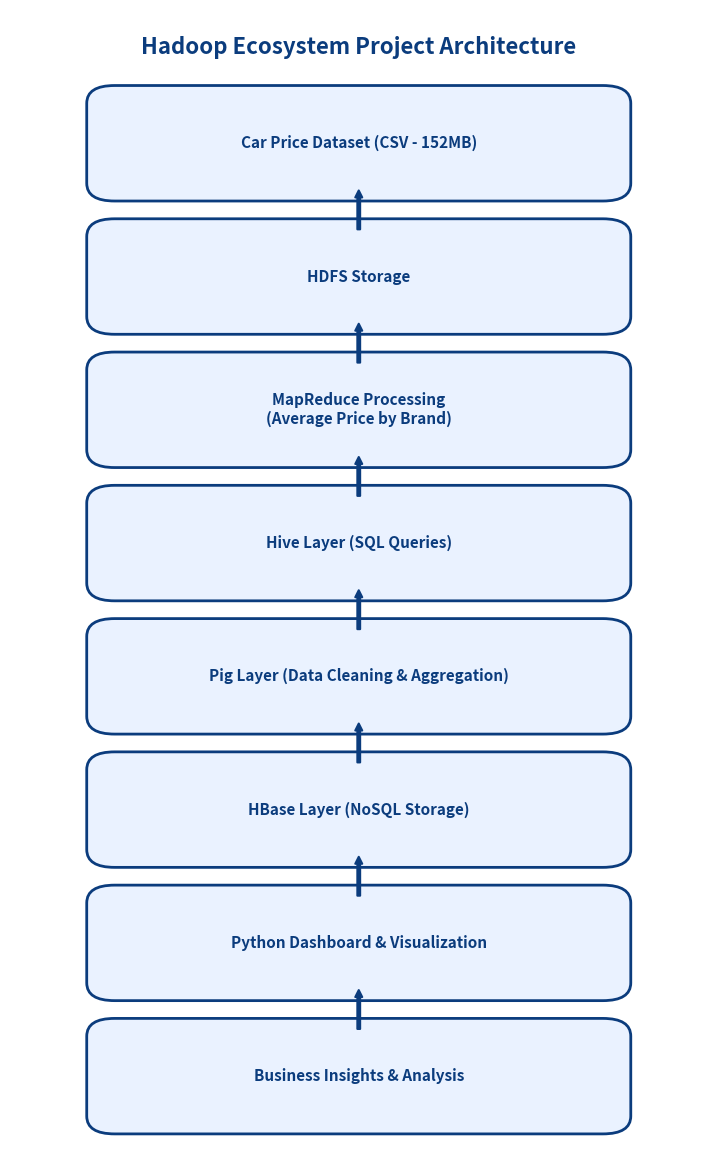

Python code for this plot:
import matplotlib.pyplot as plt
from matplotlib.patches import FancyBboxPatch

# Create figure
fig, ax = plt.subplots(figsize=(9, 15))
ax.set_xlim(0, 10)
ax.set_ylim(-2, 24)
ax.axis('off')

def draw_box(center_y, text):
    height = 1.8
    box = FancyBboxPatch(
        (1.5, center_y - height/2), 7, height,
        boxstyle="round,pad=0.4",
        edgecolor="#0B3C7D",
        facecolor="#EAF2FF",
        linewidth=2
    )
    ax.add_patch(box)

    ax.text(5, center_y, text,
            ha='center', va='center',
            fontsize=11,
            fontweight='bold',
            color="#0B3C7D")

# Steps
steps = [
    "Car Price Dataset (CSV - 152MB)",
    "HDFS Storage",
    "MapReduce Processing\n(Average Price by Brand)",
    "Hive Layer (SQL Queries)",
    "Pig Layer (Data Cleaning & Aggregation)",
    "HBase Layer (NoSQL Storage)",
    "Python Dashboard & Visualization",
    "Business Insights & Analysis"
]

# Proper spacing
y_positions = [21, 18, 15, 12, 9, 6, 3, 0]

for y, step in zip(y_positions, steps):
    draw_box(y, step)

# Draw clean arrows between box centers
for i in range(len(y_positions) - 1):
    ax.annotate(
        "",
        xy=(5, y_positions[i] - 1),
        xytext=(5, y_positions[i+1] + 1),
        arrowprops=dict(
            arrowstyle="simple",
            color="#0B3C7D",
            linewidth=1.5
        )
    )

# Title
ax.text(5, 23,
        "Hadoop Ecosystem Project Architecture",
        ha='center',
        fontsize=16,
        fontweight='bold',
        color="#0B3C7D")

# SAVE BEFORE SHOW
plt.savefig("project_architecture_professional.png",
            dpi=300,
            bbox_inches='tight')

plt.show()
